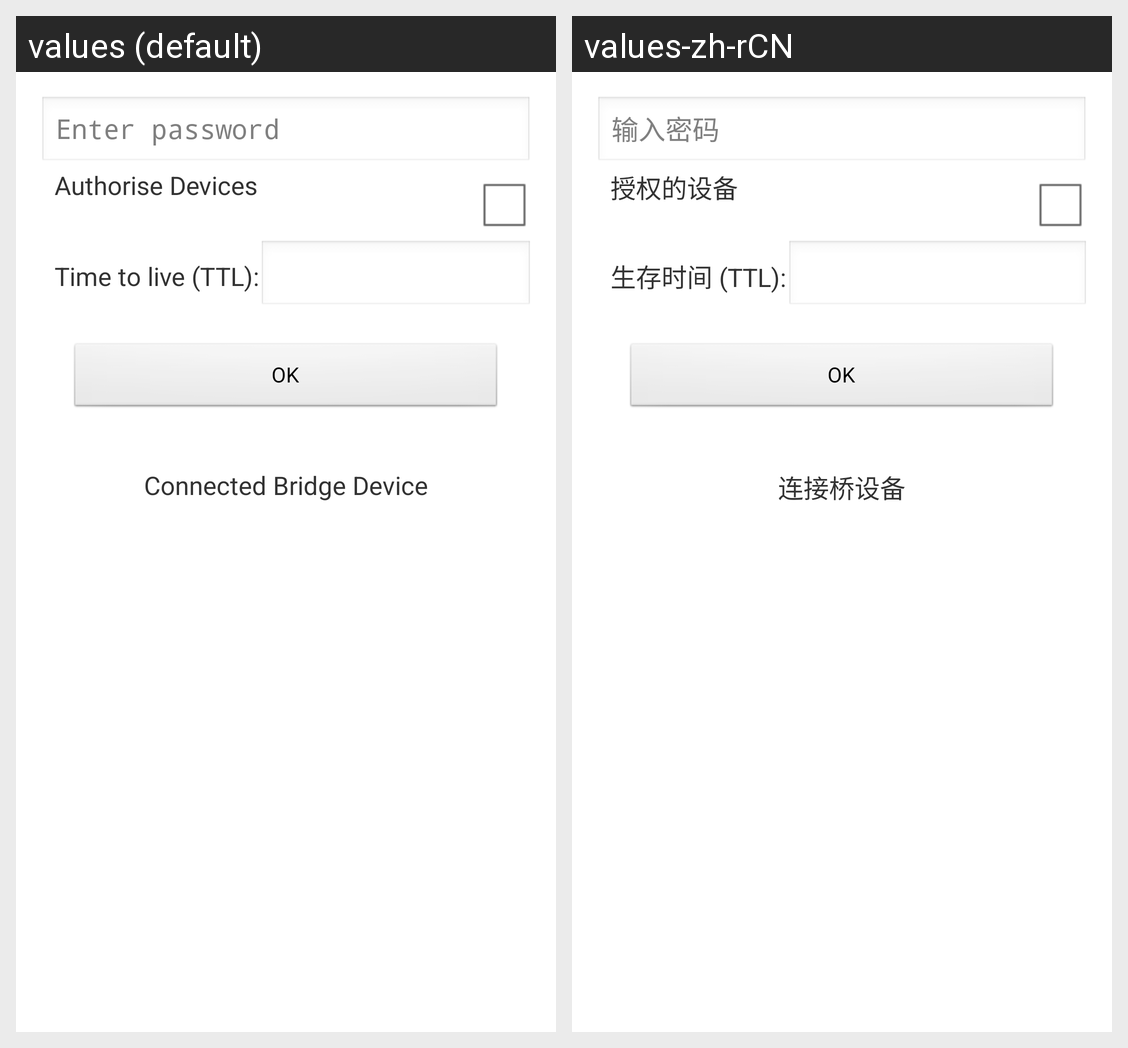

Strings drawn on this Android screen and how each of the app's shown locales translates them:
Android screen res/layout/security_settings_fragment.xml rendered under 2 locales, left to right: values (default), values-zh-rCN. Device: Nexus 5 (rendered at 1080×1920; each locale shown at half size, 540×960, under a caption strip naming it); theme AppTheme.
Strings drawn on this screen, with the default value and each locale's value (text and hints the layout hard-codes, and strings that could not be matched under every locale, appear in the picture but are not listed):

network_phrase
  values: Enter password
  values-zh-rCN: 输入密码

authorise
  values: Authorise Devices
  values-zh-rCN: 授权的设备

ttl
  values: Time to live (TTL):
  values-zh-rCN: 生存时间 (TTL):

ok
  values: OK
  values-zh-rCN: OK

bridge_device
  values: Connected Bridge Device
  values-zh-rCN: 连接桥设备
